pico-8 play session: hold → + tap 🅾

[t = 1 s] hold → ~1s, tap 🅾 ~2×
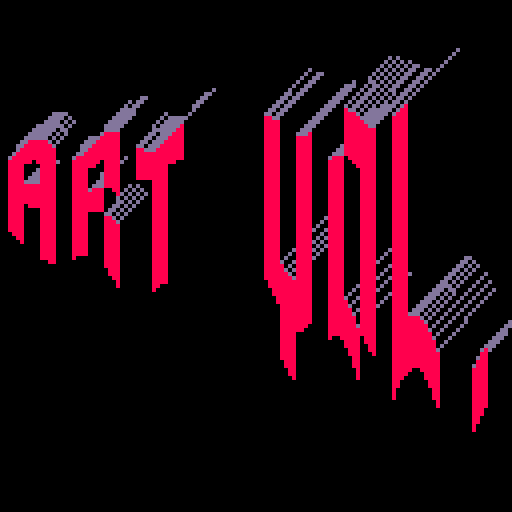
[t = 6 s] hold → ~6s, tap 🅾 ~10×
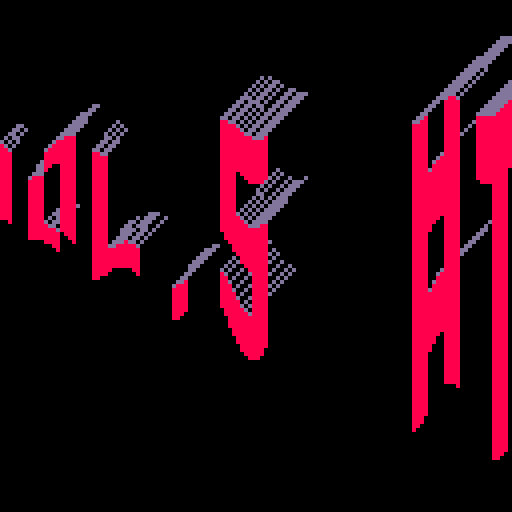
[t = 8 s] hold → ~8s, tap 🅾 ~14×
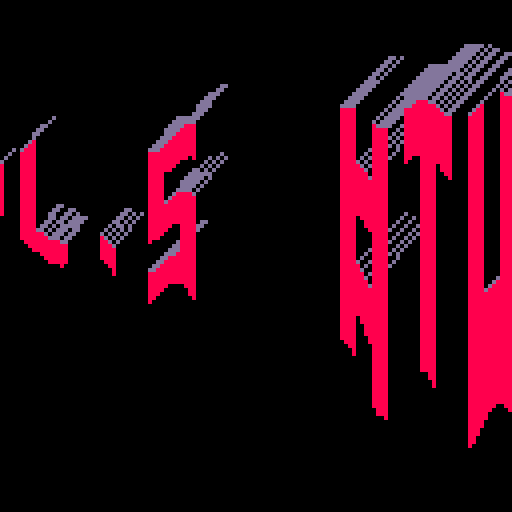

pico-8 cartridge
version 29
__lua__


--[[
  put this check_time function at the start of the cart
  make sure to call check_time() somehwere in the cart.
  in most tweetcarts, the bast place to do this is direclty before "flip()"
--]]
function check_time() 
  --id is stored in the parameters field
  my_id = stat(6)

  --the breadcrumb field is the name of the start cart + "," + the number of seconds we should play
  my_info = stat(100)
  --if we don't have it, stop checking
  if my_info == nil then
    return
  end

  breadcumb_parts = split(my_info, ",", true)
  start_cart_name = breadcumb_parts[1]
  max_time = breadcumb_parts[2]

  --check if we hit the max time
  if time() > max_time or btnp(1) then
    load(start_cart_name,"",my_id)
  end
end
--end of check_time


cls()
?"#tweetcart vol.5"
memcpy(0,24576,999)::_::cls()
for x=0,128do
for r=0,6do
l=4+x/10+sin(x/21+t())
y=38+r*l-x/10-sin(x/19+t())*3
if(sget((x/4+t()*12)%72,r)>0)line(x,y,x,y+l,8)
if(pget(x,y-1)!=8 and pget(x,y)==8)line(x,y,x+l,y-l,141)
end
end
check_time()
flip()goto _
--#pico8 #pixelart


-- cls()
-- ?"#tweetcart"
-- memcpy(0,24576,999)::_::cls()
-- for x=0,128do
-- c=(x/4+t()*10)%50
-- for r=0,6,1do
-- l=4+x/10+sin(x/21+t())
-- y=45+r*l-x/10-sin(x/19+t())*3
-- if(sget(c,r) > 0)line(x,y,x,y+l,8)
-- if(pget(x,y-1)!=8 and pget(x,y)==8)line(x,y,x+l,y-l,10)
-- end
-- end
-- flip()goto _
-- --#pico8 #pixelart


-- x=rnd(128)
-- y=rnd(128)
-- mod_x = (x/2 - 2 + t() * 10) % 50 --%188 - 60
-- mod_y = y/(3+x/20) - 5
-- l=2+x/20
-- pset(x,y,0)
-- if(sget(mod_x,mod_y) > 0) pset(x,y,8)
-- if(pget(x,y)<1 and pget(x,y+1)==8) line(x,y,x+l,y-l,9)
-- if(pget(x,y)<1 and pget(x-1,y)==8) line(x,y,x+l,y-l,10)


-- cls()

-- for x=0,128do
-- y=128
-- while y>0do
-- mod_x = (x/2 - 2 + t() * 10) % 50 --%188 - 60
-- mod_y = y/(3+x/20) - 5
-- l=2+x/20
-- if(sget(mod_x,mod_y) > 0) pset(x,y,8)
-- -- if(pget(x,y)<1 and pget(x,y+1)==8) line(x,y,x+l,y-l,9)
-- -- if(pget(x,y)<1 and pget(x-1,y)==8) line(x,y,x+l,y-l,10)
-- y-=1
-- end
-- end

-- for x=0,128do
-- for y=128,0,-1do
-- mod_x = (x/2 - 2 + t() * 10) % 50 --%188 - 60
-- mod_y = y/(3+x/20) - 5
-- l=2+x/20
-- if(sget(mod_x,mod_y) > 0) pset(x,y,8)
-- if(pget(x,y)<1 and pget(x,y+1)==8) line(x,y,x+l,y-l,9)
-- if(pget(x,y)<1 and pget(x-1,y)==8) line(x,y,x+l,y-l,10)
-- end
-- end


-- flip()
-- goto _
